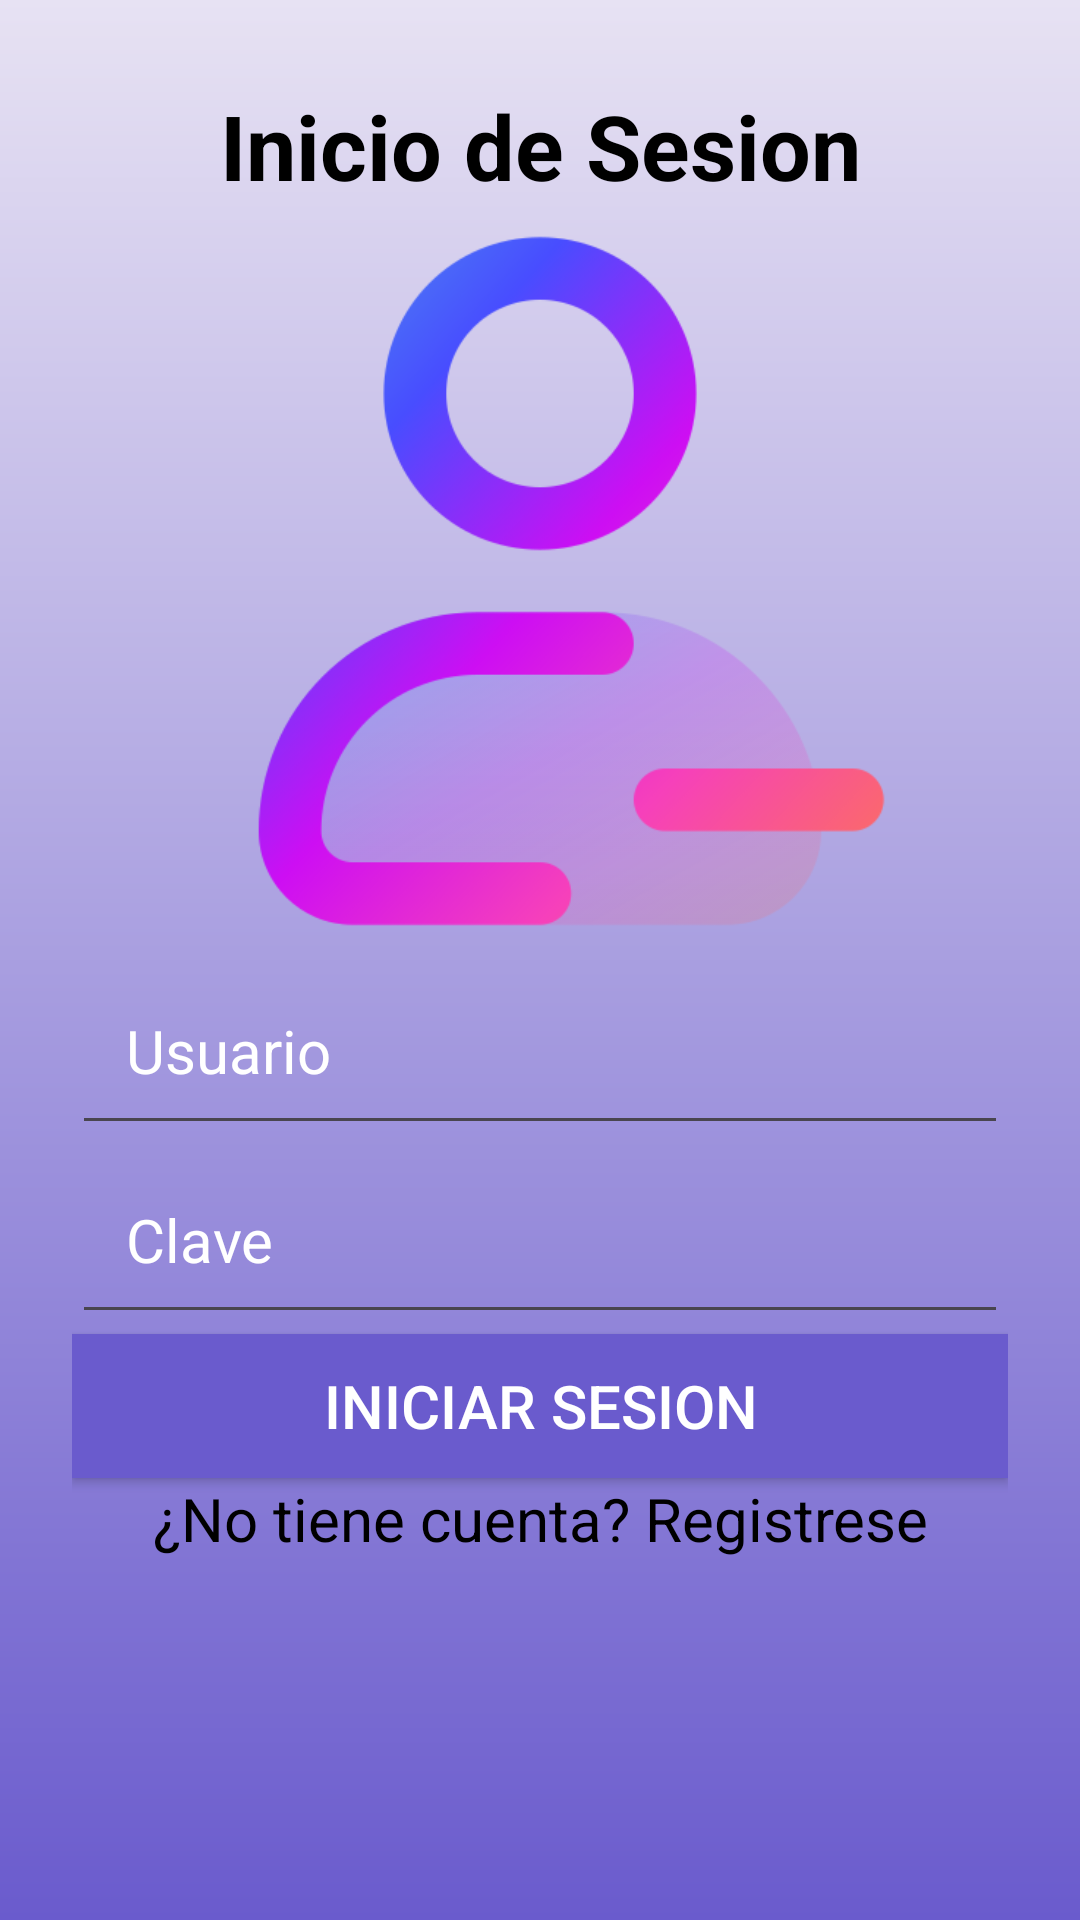

Android layout source for this screen:
<!-- AndroidManifest.xml: application theme Theme.Grupo2Face_Detection -->
<!-- res/layout/activity_login.xml -->
<?xml version="1.0" encoding="utf-8"?>
<RelativeLayout xmlns:android="http://schemas.android.com/apk/res/android"
    xmlns:app="http://schemas.android.com/apk/res-auto"
    xmlns:tools="http://schemas.android.com/tools"
    android:id="@+id/main"
    android:layout_width="match_parent"
    android:layout_height="match_parent"
    android:layout_gravity="center"
    android:padding="24dp"
    android:orientation="vertical"
    android:background="@drawable/fondo"



    tools:context=".Login.Login">

    <LinearLayout
        android:layout_width="350dp"
        android:layout_height="500dp"
        android:gravity="center"
        android:orientation="vertical"


        >

        <TextView
            android:layout_width="match_parent"
            android:layout_height="wrap_content"
            android:text="Inicio de Sesion"
            android:textAlignment="center"
            android:textSize="30sp"
            android:textColor="@color/black"
            android:textStyle="bold"
            />
        <ImageView
            android:id="@+id/imgUsuario"
            android:layout_width="250dp"
            android:layout_height="250dp"
            android:src="@drawable/user"
            android:scaleType="centerCrop" />

        <EditText
            android:layout_width="match_parent"
            android:layout_height="wrap_content"
            android:id="@+id/txtUsuario"
            android:hint="Usuario"
            android:inputType="text"
            android:textSize="20sp"
            android:padding="18dp"
            android:textColor="@color/white"
            android:textColorHint="@color/white"
            />

        <EditText
            android:layout_width="match_parent"
            android:layout_height="wrap_content"
            android:id="@+id/txtClave"
            android:hint="Clave"
            android:inputType="textPassword"
            android:textColorHint="@color/white"
            android:textSize="20sp"
            android:padding="18dp"
            android:textColor="@color/white"
            />

        <Button
            android:id="@+id/btnLogin"
            android:layout_width="match_parent"
            android:layout_height="wrap_content"
            android:text="Iniciar Sesion"
            android:textSize="20sp"
            android:textColor="@color/white"
            android:background="#6a5bcd"
            />

        <TextView
            android:id="@+id/textRegistro"
            android:layout_width="match_parent"
            android:layout_height="wrap_content"
            android:text="¿No tiene cuenta? Registrese"
            android:textAlignment="center"
            android:textSize="20sp"
            android:textColor="@color/black"
            />

    </LinearLayout>

    </RelativeLayout>
<!-- resources referenced by this layout -->
<resources>
  <color name="black">#FF000000</color>
  <color name="white">#FFFFFFFF</color>
  <!-- drawable fondo (drawable) -->
  <?xml version="1.0" encoding="utf-8"?>
  <shape xmlns:android="http://schemas.android.com/apk/res/android">
      <gradient android:type="linear" android:angle="100"
          android:startColor="#e7e2f3" android:endColor="#6a5bcd" />
  </shape>
  <!-- drawable user: png bitmap (drawable, 36495 bytes) -->
  <style name="Theme.Grupo2Face_Detection" parent="Base.Theme.Grupo2Face_Detection" />
  <style name="Base.Theme.Grupo2Face_Detection" parent="Theme.Material3.DayNight.NoActionBar">
          
          
      </style>
</resources>
